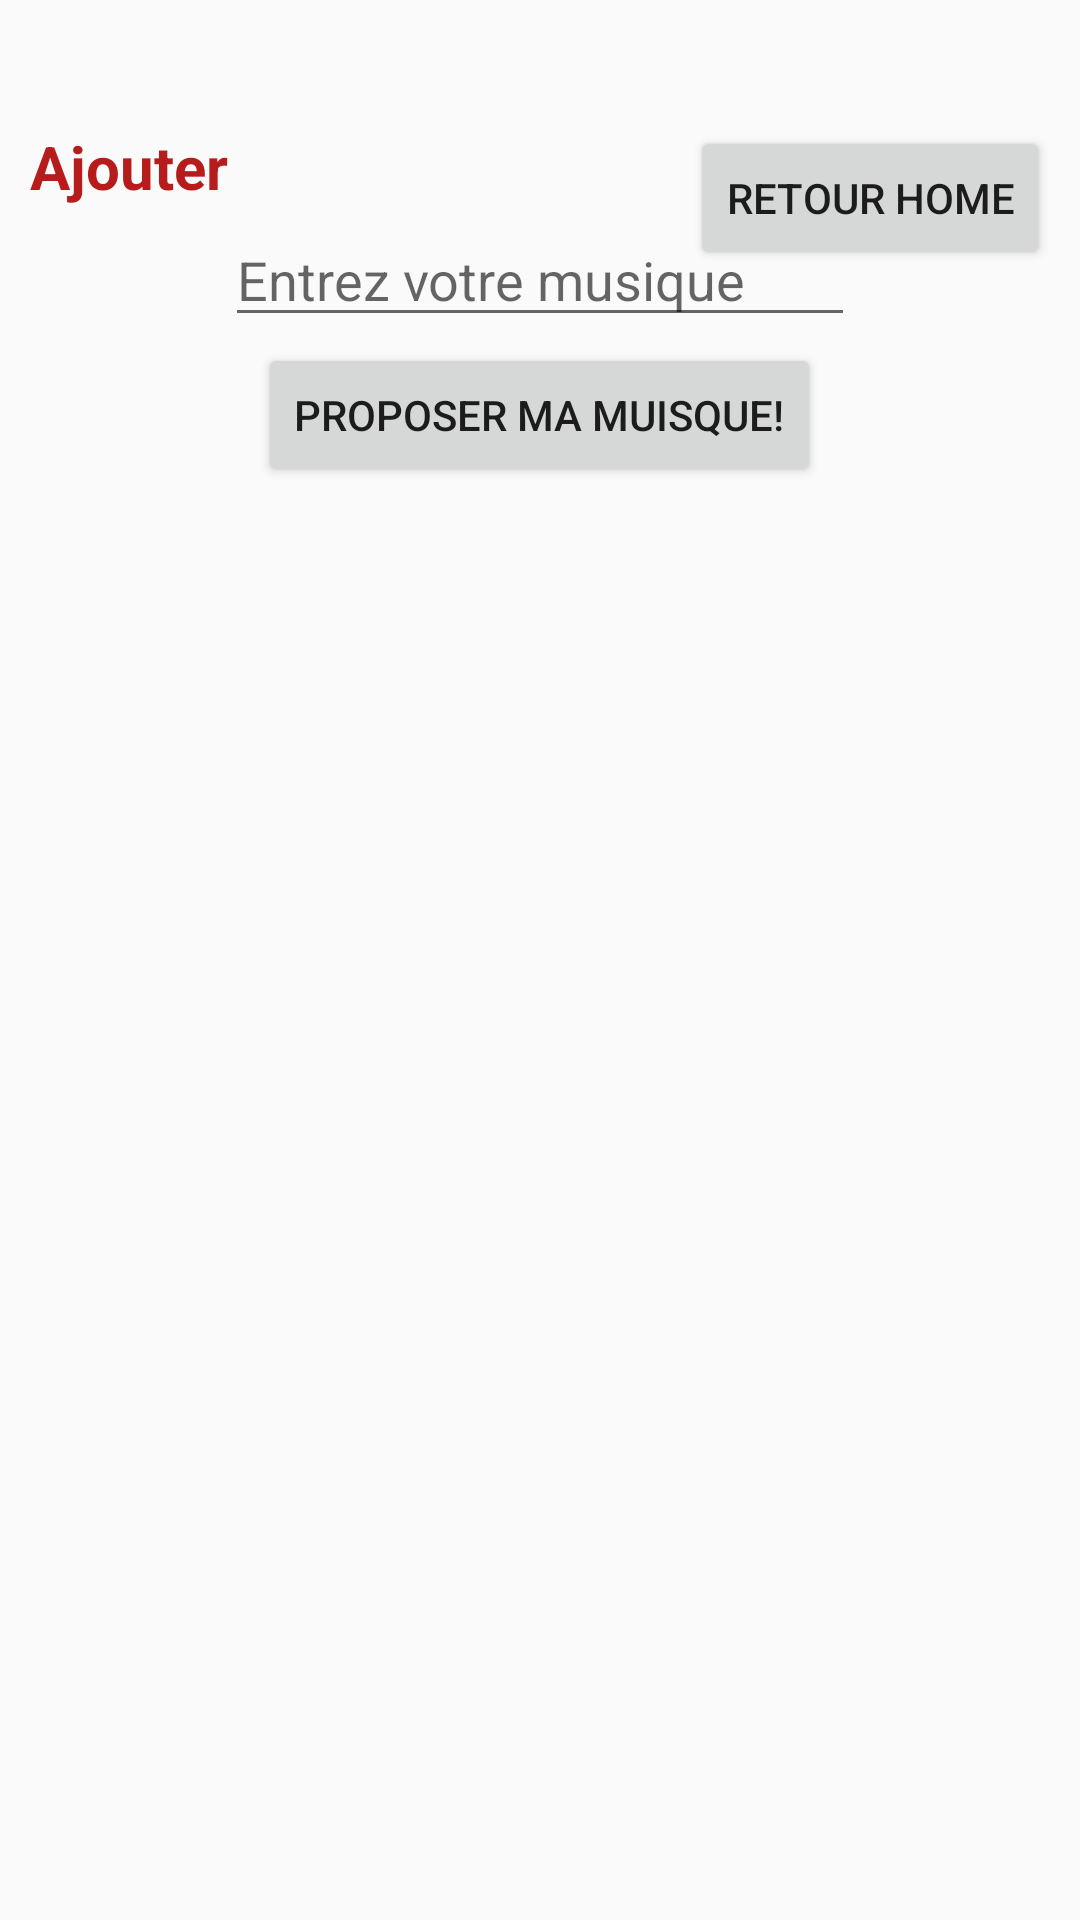

Android layout source for this screen:
<!-- AndroidManifest.xml: application theme AppTheme -->
<!-- res/layout/fragment_ajouter_musique.xml -->
<FrameLayout xmlns:android="http://schemas.android.com/apk/res/android"
    xmlns:tools="http://schemas.android.com/tools"
    android:layout_width="match_parent"
    android:layout_height="match_parent"
    tools:context="com.example.athi.rock.administrateur.Musique.AjouterMusiqueFragment">

    
    <ScrollView
        android:layout_width="match_parent"
        android:layout_height="match_parent"
        android:layout_marginTop="42dp"
        android:layout_marginBottom="55dp"
        android:layout_marginRight="10dp"
        android:layout_marginLeft="10dp">
        <RelativeLayout
            android:layout_width="match_parent"
            android:layout_height="match_parent">
            <TextView
                android:id="@+id/ajouter"
                android:layout_width="match_parent"
                android:layout_height="wrap_content"
                android:layout_centerHorizontal="true"
                android:text="Ajouter"
                android:textColor="#B71C1C"
                android:textSize="20dp"
                android:textStyle="bold" />
            <Button
                android:layout_width="wrap_content"
                android:layout_height="wrap_content"
                android:text="retour Home"
                android:id="@+id/btn_retour_utilisateur"
                android:layout_alignParentRight="true"
                android:layout_alignTop="@id/ajouter"/>
            <EditText
                android:layout_width="wrap_content"
                android:layout_height="wrap_content"
                android:layout_centerHorizontal="true"
                android:layout_below="@id/ajouter"
                android:id="@+id/id_nom_musique_ajouter"
                android:hint="Entrez votre musique"
                android:layout_marginTop="2dp"
                android:inputType="text"
                android:maxLength="30"
                android:ems="10"/>


            <Button
                android:layout_width="wrap_content"
                android:layout_height="wrap_content"
                android:text="Proposer ma muisque!"
                android:layout_centerHorizontal="true"
                android:layout_below="@id/id_nom_musique_ajouter"
                android:id="@+id/btnMusique_ajouter"
                android:layout_marginTop="2dp"/>
        </RelativeLayout>
    </ScrollView>

</FrameLayout>
<!-- resources referenced by this layout -->
<resources>
  <style name="AppTheme" parent="Theme.AppCompat.Light.DarkActionBar">
          
          <item name="colorPrimary">@color/colorPrimary</item>
          <item name="colorPrimaryDark">@color/colorPrimaryDark</item>
          <item name="colorAccent">@color/colorAccent</item>
      </style>
  <color name="colorPrimary">#FFB300</color>
  <color name="colorPrimaryDark">#BDBDBD</color>
  <color name="colorAccent">#B71C1C</color>
</resources>
